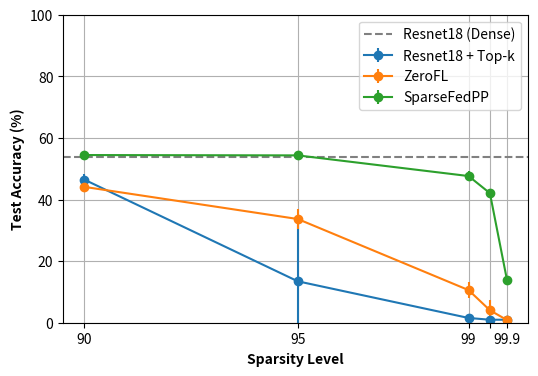

Source code (Python):
"""Simple plotting script for the paper."""

import matplotlib.pyplot as plt

# Define sparsity levels
sparsity_levels = [90, 95, 99, 99.5, 99.9]

# Model names to include
# models = ['Resnet18', 'Resnet18+PP', 'ZeroFL', 'ZeroFL+PP', 'Power-SWAT']
models = ["Resnet18 + Top-k", "ZeroFL", "SparseFedPP"]

# Model performance data (accuracy)
performance_data = [
    {
        "mean": [46.47, 13.45, 1.544, 0.9727, 0.9727],
        "std": [1.741, 21.45, 1.218, 0.6382, 0.6382],
    },
    {
        "mean": [44.11, 33.67, 10.59, 4.038, 0.8687],
        "std": [0.9326, 3.342, 2.476, 3.434, 0.2148],
    },
    {
        "mean": [54.44, 54.33, 47.62, 42.05, 13.85],
        "std": [1.326, 1.475, 1.672, 1.214, 1.013],
    },
]
# Resnet18 performance as a threshold (using first value as Resnet18 accuracy)
resnet18_threshold = 53.79

plt.figure(figsize=(6, 4))

# Plot each model's performance at different sparsity levels with error bars
for i, model in enumerate(models):
    mean_values = performance_data[i]["mean"]
    std_values = performance_data[i]["std"]
    plt.errorbar(sparsity_levels, mean_values, yerr=std_values, label=model, marker="o")

# Plot Resnet18 threshold line
plt.axhline(
    y=resnet18_threshold, color="gray", linestyle="--", label="Resnet18 (Dense)"
)

# Set plot properties
# plt.title('Model Performance at Different Sparsity Levels')
plt.xlabel("Sparsity Level", fontweight="bold")  # Make x-axis label bold
plt.ylabel("Test Accuracy (%)", fontweight="bold")  # Make y-axis label bold

# plt.xticks(sparsity_levels)
to_be_removed = 99.5
xticks_labels = [
    str(sparsity) if sparsity != to_be_removed else "" for sparsity in sparsity_levels
]
plt.xticks(sparsity_levels, xticks_labels)

plt.ylim(0, 100)  # Set the y-axis limits

plt.legend()
plt.grid(True)
plt.show()